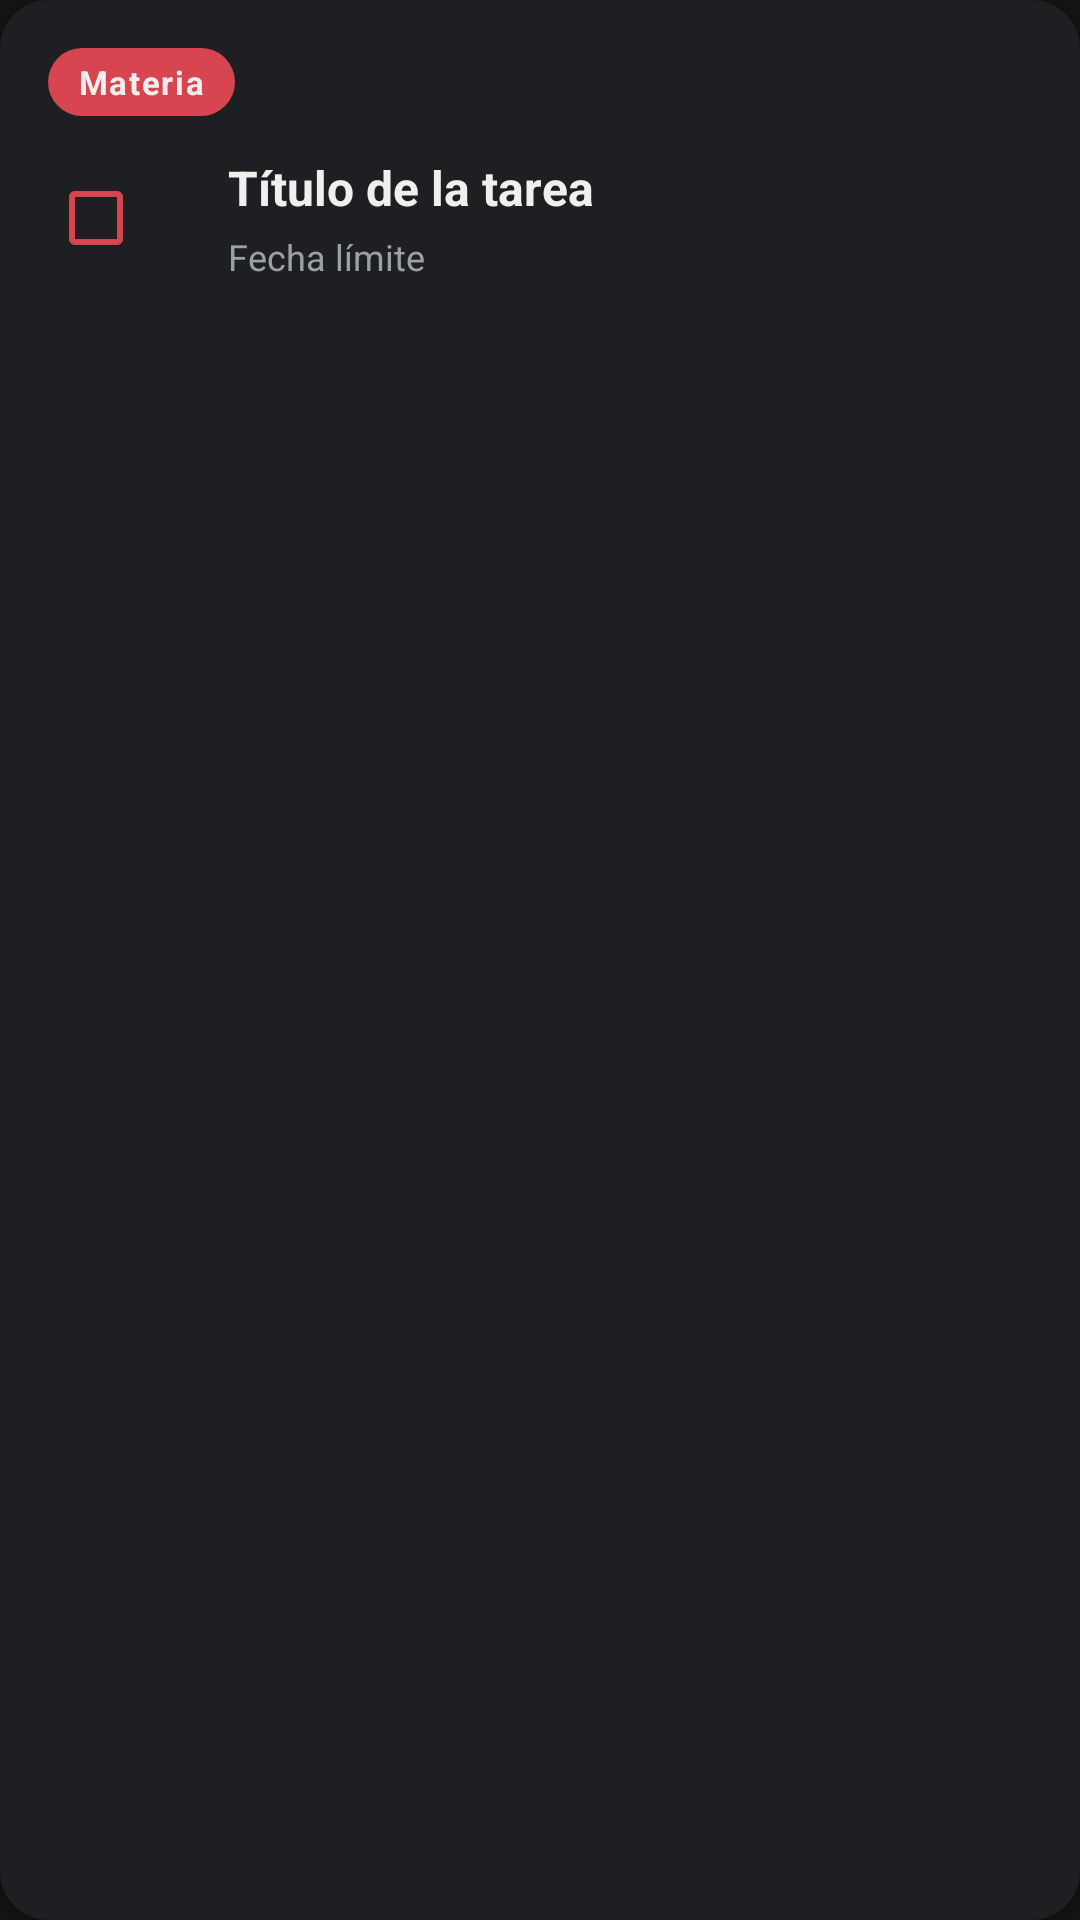

Layout XML and referenced resources for this Android screen:
<!-- AndroidManifest.xml: application theme Theme.CarryAcademy -->
<!-- res/layout/layout_item_recordatorio.xml -->
<?xml version="1.0" encoding="utf-8"?>
<androidx.cardview.widget.CardView
    xmlns:android="http://schemas.android.com/apk/res/android"
    xmlns:app="http://schemas.android.com/apk/res-auto"
    android:layout_width="match_parent"
    android:layout_height="wrap_content"
    android:layout_marginBottom="8dp"
    app:cardCornerRadius="16dp"
    app:cardElevation="2dp"
    app:cardBackgroundColor="@color/superficie">

    <LinearLayout
        android:layout_width="match_parent"
        android:layout_height="wrap_content"
        android:orientation="vertical"
        android:padding="16dp">

        
        <TextView
            android:id="@+id/tv_materia_badge"
            android:layout_width="wrap_content"
            android:layout_height="wrap_content"
            android:text="Materia"
            android:textColor="@color/texto_principal"
            android:textSize="11sp"
            android:textStyle="bold"
            android:letterSpacing="0.05"
            android:background="@drawable/bg_badge_materia"
            android:paddingStart="10dp"
            android:paddingEnd="10dp"
            android:paddingTop="4dp"
            android:paddingBottom="4dp"
            android:layout_marginBottom="10dp" />

        <LinearLayout
            android:layout_width="match_parent"
            android:layout_height="wrap_content"
            android:orientation="horizontal"
            android:gravity="center_vertical">

            <CheckBox
                android:id="@+id/cb_completado"
                android:layout_width="wrap_content"
                android:layout_height="wrap_content"
                android:buttonTint="@color/rojo_primario" />

            <LinearLayout
                android:layout_width="0dp"
                android:layout_height="wrap_content"
                android:layout_weight="1"
                android:orientation="vertical"
                android:layout_marginStart="12dp">

                <TextView
                    android:id="@+id/tv_tarea_titulo"
                    android:layout_width="match_parent"
                    android:layout_height="wrap_content"
                    android:text="Título de la tarea"
                    android:textColor="@color/texto_principal"
                    android:textSize="16sp"
                    android:textStyle="bold" />

                <TextView
                    android:id="@+id/tv_tarea_fecha"
                    android:layout_width="match_parent"
                    android:layout_height="wrap_content"
                    android:text="Fecha límite"
                    android:textColor="@color/texto_secundario"
                    android:textSize="12sp"
                    android:layout_marginTop="4dp" />
            </LinearLayout>
        </LinearLayout>
    </LinearLayout>
</androidx.cardview.widget.CardView>
<!-- resources referenced by this layout -->
<resources>
  <color name="rojo_primario">#D64550</color>
  <color name="superficie">#1E1F23</color>
  <color name="texto_principal">#F2EEEE</color>
  <color name="texto_secundario">#9BA0A6</color>
  <!-- drawable bg_badge_materia (drawable) -->
  <?xml version="1.0" encoding="utf-8"?>
  <shape xmlns:android="http://schemas.android.com/apk/res/android" android:shape="rectangle">
      <solid android:color="@color/rojo_primario" />
      <corners android:radius="12dp" />
  </shape>
  <style name="Theme.CarryAcademy" parent="Theme.MaterialComponents.NoActionBar">
          <item name="colorPrimary">@color/rojo_primario</item>
          <item name="colorPrimaryVariant">@color/rojo_profundo</item>
          <item name="colorOnPrimary">@color/texto_principal</item>
          <item name="colorSecondary">@color/rojo_suave</item>
          <item name="android:colorBackground">@color/fondo_oscuro</item>
          <item name="android:windowBackground">@color/fondo_oscuro</item>
          <item name="android:statusBarColor">@color/rojo_profundo</item>
          <item name="android:navigationBarColor">@color/fondo_oscuro</item>
          <item name="android:textColorPrimary">@color/texto_principal</item>
          <item name="android:textColorSecondary">@color/texto_secundario</item>
          <item name="android:windowAnimationStyle">@style/AnimacionesActividad</item>
      </style>
  <color name="rojo_profundo">#A32E39</color>
  <color name="rojo_suave">#F0A6AB</color>
  <color name="fondo_oscuro">#131314</color>
  <style name="AnimacionesActividad">
          <item name="android:activityOpenEnterAnimation">@anim/slide_in_right</item>
          <item name="android:activityOpenExitAnimation">@anim/slide_out_left</item>
          <item name="android:activityCloseEnterAnimation">@anim/slide_in_left</item>
          <item name="android:activityCloseExitAnimation">@anim/slide_out_right</item>
      </style>
</resources>
